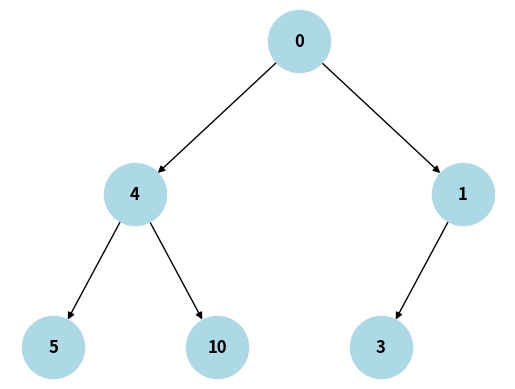

Reproduce this figure in Python.
'''
Завдання 5. Візуалізація обходу бінарного дерева

Використовуючи код із завдання 4 для побудови бінарного дерева, необхідно створити програму на Python, 
яка візуалізує обходи дерева: у глибину та в ширину.

Вона повинна відображати кожен крок у вузлах з різними кольорами, використовуючи 16-систему RGB 
(приклад #1296F0). Кольори вузлів мають змінюватися від темних до світлих відтінків, залежно від 
послідовності обходу. Кожен вузол при його відвідуванні має отримувати унікальний колір, який 
візуально відображає порядок обходу.

👉🏻 Примітка. Використовуйте стек та чергу, НЕ рекурсію
'''

import uuid
import matplotlib.colors as mcolors
from collections import deque
import networkx as nx
import matplotlib.pyplot as plt
from time import sleep
from matplotlib.animation import FuncAnimation

# Represent the Node concept.
class Node:
    def __init__(self, key, color="skyblue"):
        self.left = None
        self.right = None
        self.val = key
        self.color = color # Додатковий аргумент для зберігання кольору вузла
        self.id = str(uuid.uuid4()) # Унікальний ідентифікатор для кожного вузла


# Add the add edges operation.
def add_edges(graph, node, pos, x=0, y=0, layer=1):
    if node is not None:
        graph.add_node(node.id, color=node.color, label=node.val) # Використання id та збереження значення вузла
        if node.left:
            graph.add_edge(node.id, node.left.id)
            l = x - 1 / 2 ** layer
            pos[node.left.id] = (l, y - 1)
            l = add_edges(graph, node.left, pos, x=l, y=y - 1, layer=layer + 1)
        if node.right:
            graph.add_edge(node.id, node.right.id)
            r = x + 1 / 2 ** layer
            pos[node.right.id] = (r, y - 1)
            r = add_edges(graph, node.right, pos, x=r, y=y - 1, layer=layer + 1)
    return graph


# Traverse the dfs iterative operation.
def dfs_iterative(graph, start_vertex):
    path = []
    visited = set()
    # Використовуємо стек для зберігання вершин
    stack = [start_vertex]  
    while stack:
        # Вилучаємо вершину зі стеку
        vertex = stack.pop()  
        if vertex not in visited:
             # Відвідуємо вершину
            visited.add(vertex)
            path.append(vertex)
            # Додаємо сусідні вершини до стеку
            stack.extend(reversed(list(graph.neighbors(vertex))))   
    return path


# Traverse the bfs iterative operation.
def bfs_iterative(graph, start):
    # Ініціалізація порожньої множини для зберігання відвіданих вершин
    visited = set()
    path = []
    # Ініціалізація черги з початковою вершиною
    queue = deque([start])

    while queue:  # Поки черга не порожня, продовжуємо обхід
        # Вилучаємо першу вершину з черги
        vertex = queue.popleft()
        # Перевіряємо, чи була вершина відвідана раніше
        if vertex not in visited:
            # Додаємо вершину до множини відвіданих вершин
            visited.add(vertex)
            path.append(vertex)
            # Додаємо всіх невідвіданих сусідів вершини до кінця черги
            # Операція різниці множин вилучає вже відвідані вершини зі списку сусідів
            queue.extend(set(list(graph.neighbors(vertex))) - visited)
    # Повертаємо множину відвіданих вершин після завершення обходу
    return path  


# Handle the adjust brightness operation.
def adjust_brightness(hex_color, factor=0.2):
    # Змінює яскравість кольору (від світлого до темного). factor < 1 — затемнення, factor > 1 — освітлення
    rgb = mcolors.hex2color(hex_color)  # Конвертуємо HEX у RGB (0-1)
    darker_rgb = tuple(max(0, min(1, c * factor)) for c in rgb)  # Затемнюємо
    return mcolors.to_hex(darker_rgb)  # Конвертуємо назад у HEX


# Visualize the draw tree operation.
def draw_tree(tree_root, traversal_type = True):
    tree = nx.DiGraph()
    pos = {tree_root.id: (0, 0)}
    tree = add_edges(tree, tree_root, pos)
    fig, ax = plt.subplots()
    path = []

    # Handle the update operation.
    def update(frame):
        sleep(0.5)
        ax.clear()
        
        if len(path) != 0:
            nodes = path[:frame + 1]
            nx.draw(tree, pos=pos, labels=labels, node_size=2000, node_color=colors, ax=ax, font_weight='bold')
            if not traversal_type:
                nx.draw_networkx_nodes(tree, pos=pos, nodelist=nodes, node_color='orange', node_size=2000, ax=ax)
            ax.set_title(f'Press Enter to change mode. { "BFS" if not traversal_type else "DFS"} ')
        else:   
            ax.set_title(f'Press Enter to start')
            nx.draw(tree, pos=pos, labels=labels, node_size=2000, node_color='lightblue', ax=ax, font_weight='bold')

    # Handle the on key press operation.
    def on_key_press(event):
        nonlocal traversal_type  # Access and modify the outer scope's traversal_type
        nonlocal ani # Access the animation object to stop and restart it
        nonlocal path # same as above
        nonlocal colors

        if event.key == 'enter':
            if traversal_type:
                traversal_type = False
                path = bfs_iterative(tree, tree_root.id)
                colors = [node[1].get('color', 'lightblue') for node in tree.nodes(data=True)]
            else:
                traversal_type = True
                path = dfs_iterative(tree, tree_root.id)
                colors = [adjust_brightness('#42F6F9', i*0.2)  for i in range(len(tree.nodes(data=True))) ]

            ani.event_source.stop()  # Stop the current animation

            ani._func = update
            ani.frames = len(path) # define new frames number
            ani.event_source.start()


    #path = dfs_iterative(tree, tree_root.id)       
    colors = [node[1].get('color', 'lightblue') for node in tree.nodes(data=True)]
    labels = {node[0]: node[1]['label'] for node in tree.nodes(data=True)}
    
    nx.draw(tree, pos=pos, labels=labels, node_size=2000, node_color='lightblue', ax=ax, font_weight='bold')
   
    ani = FuncAnimation(fig, update, frames=len(list(tree.nodes)), repeat=True)
    fig.canvas.mpl_connect('key_press_event', on_key_press)
    plt.show()
    

# Run the main operation.
def main():
    # Створення дерева
    root = Node(0)
    root.left = Node(4)
    root.left.left = Node(5)
    root.left.right = Node(10)
    root.right = Node(1)
    root.right.left = Node(3)

    # Відображення дерева
    draw_tree(root)

if __name__ == '__main__':
        main()
